Labelled photos from "assets", an image-classification folder in SirYorch/mobile-app-zernike-shape-signature. The possible labels are: circle, square, triangle.

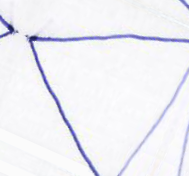
Label: triangle

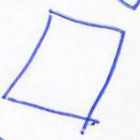
Label: square

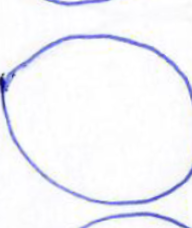
Label: circle

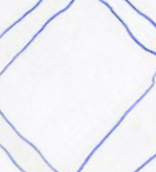
Label: square

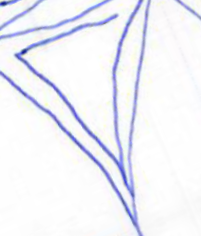
Label: triangle

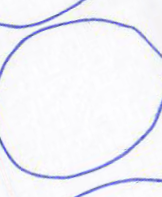
Label: circle
